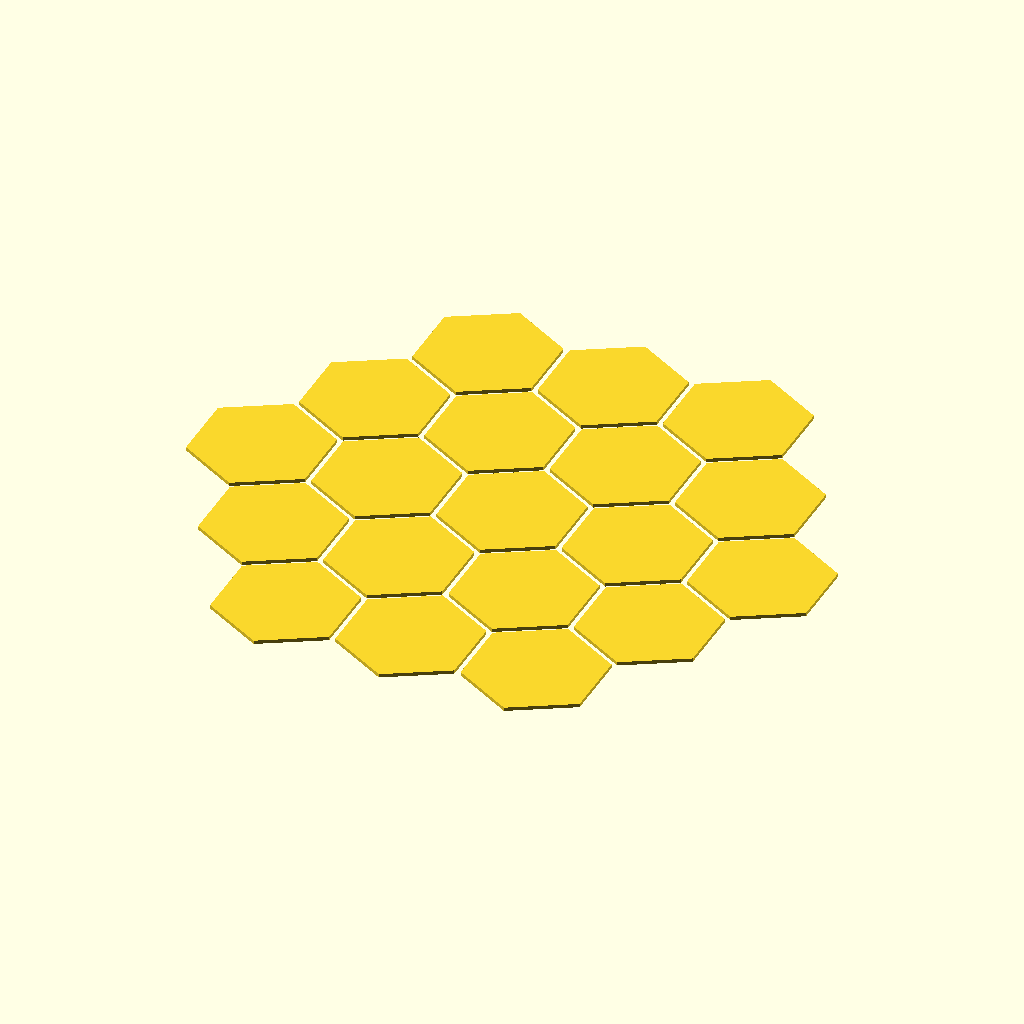
Cell 1: rendered with the file's own defaults.
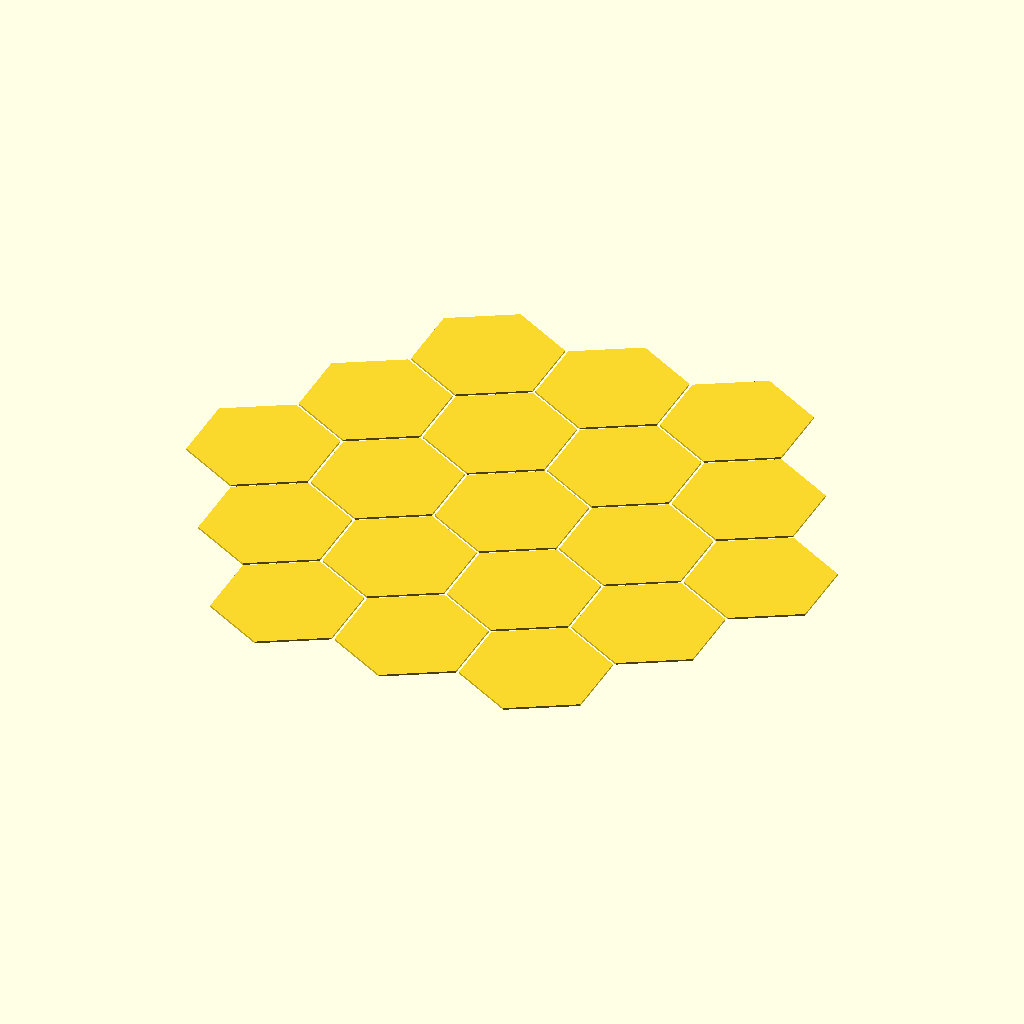
Cell 2: radius = 40 (everything else at default).
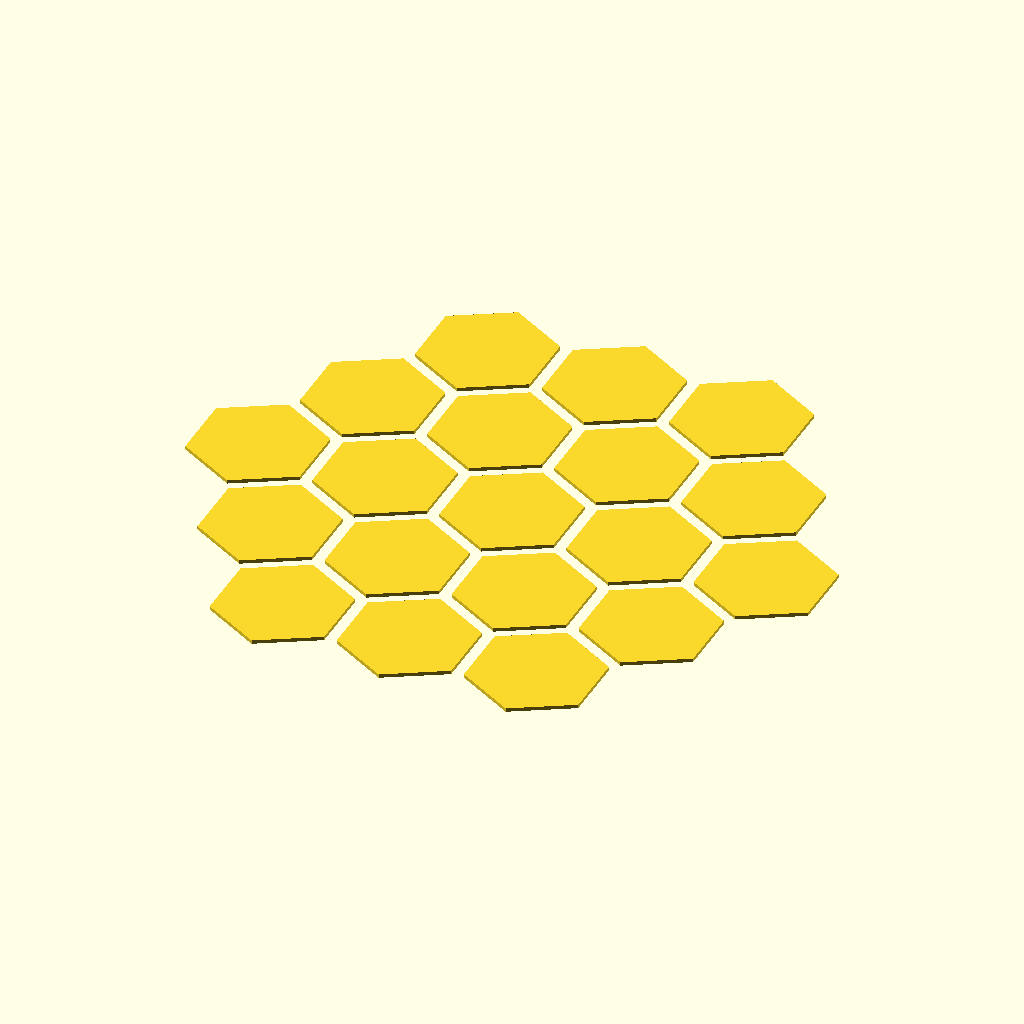
Cell 3: the same model with spacing = 4.
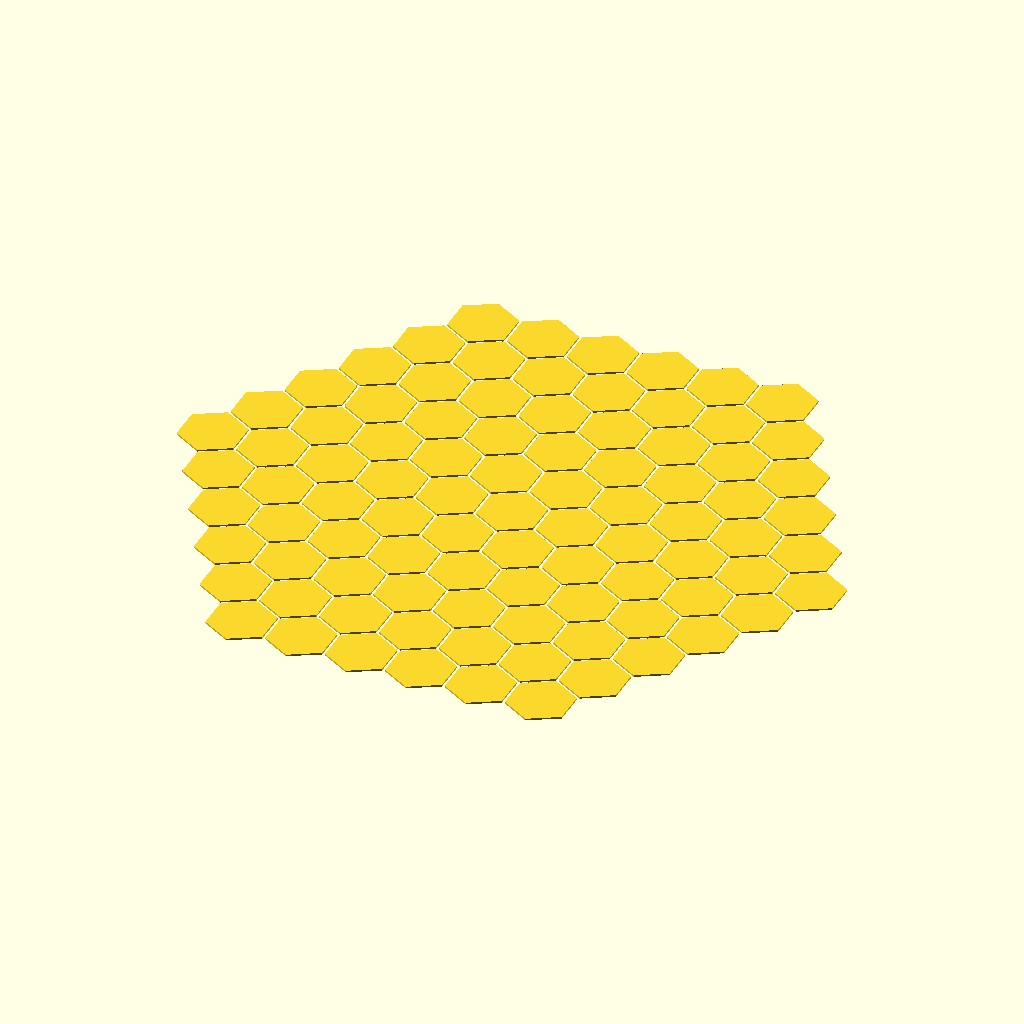
Cell 4: the same model with levels = 6.
All cells are drawn from the same view direction (rotation 55°, 0°, 25°, orthographic, colour scheme Cornfield), but the view is re-fitted for each cell, so position and scale can differ between cells as well as the parameter.
OpenSCAD source file src/test.scad:

include <hexagons.scad>;

radius = 20;
spacing = 2;
levels = 3;

hexagons(radius, spacing, levels);
Parameter table extracted from the source (name, type, default, range or options):
radius: number, default 20
spacing: number, default 2
levels: number, default 3
